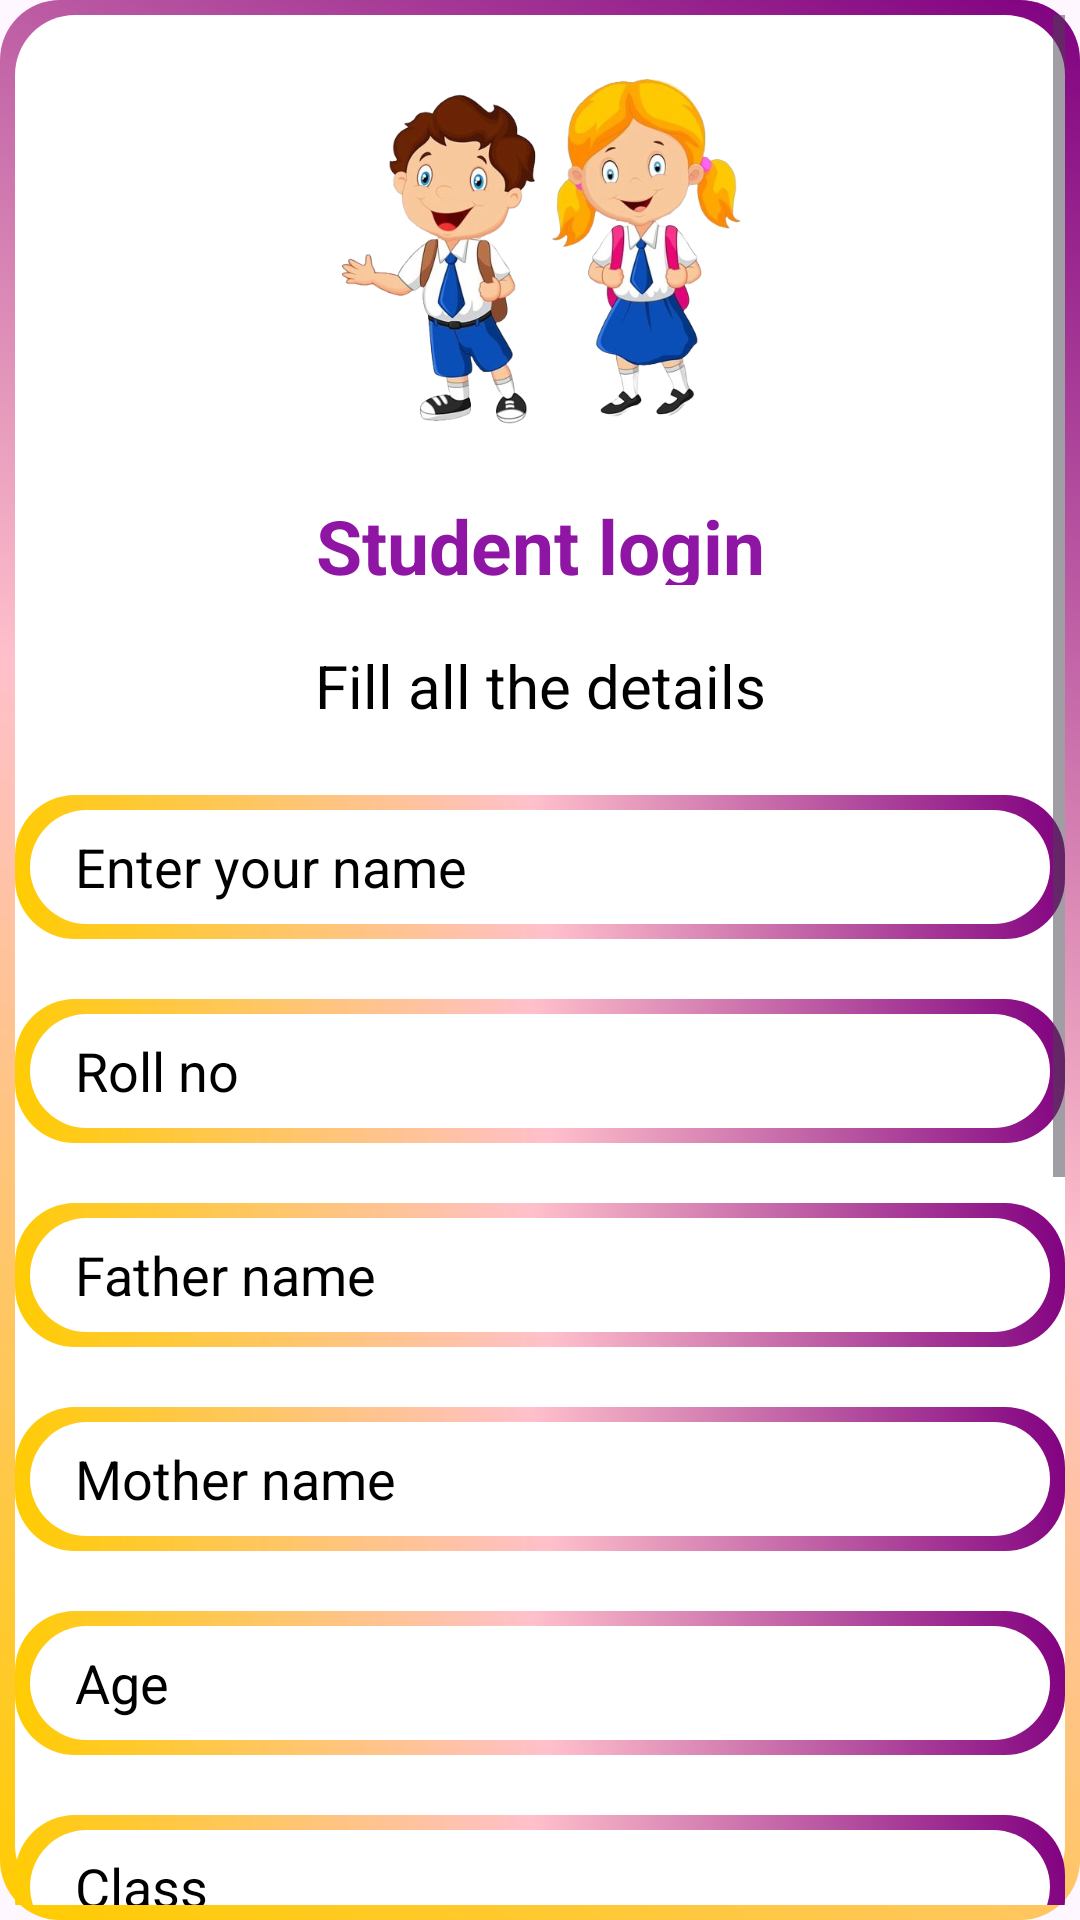

Reconstruct the res/layout file that produces this screen, plus the resources it refers to.
<!-- AndroidManifest.xml: application theme Theme.SchoolManagement -->
<!-- res/layout/activity_studentlogin.xml -->
<?xml version="1.0" encoding="utf-8"?>
<ScrollView xmlns:android="http://schemas.android.com/apk/res/android"
    xmlns:app="http://schemas.android.com/apk/res-auto"
    xmlns:tools="http://schemas.android.com/tools"
    android:layout_width="match_parent"
    android:layout_height="match_parent"
    android:scrollbars="vertical"
    tools:context=".studentlogin"
    tools:ignore="VisualLintBounds"
    android:background="@drawable/border">

    <LinearLayout
        android:layout_width="match_parent"
        android:layout_height="wrap_content"
        android:orientation="vertical">

        <ImageView
            android:id="@+id/imageView"
            android:layout_width="match_parent"
            android:layout_height="120dp"
            android:layout_marginTop="20dp"
            android:src="@drawable/studenticon"
            tools:ignore="ContentDescription,ImageContrastCheck" />

        <TextView
            android:id="@+id/textView2"
            android:layout_width="match_parent"
            android:layout_height="30dp"
            android:layout_marginTop="20dp"
            android:text="@string/student_login"
            android:textAlignment="center"
            android:textColor="@color/purple"
            android:textSize="25sp"
            android:textStyle="bold"
            tools:ignore="TextSizeCheck" />

        <TextView
            android:layout_width="match_parent"
            android:layout_height="30dp"
            android:layout_marginTop="20dp"
            android:text="@string/fill_all_the_details"
            android:textColor="@color/black"
            android:textAlignment="center"
            android:textSize="20sp"
            tools:ignore="TextSizeCheck"
            />


        <EditText
            android:layout_width="match_parent"
            android:layout_height="48dp"
            android:autofillHints="name"
            android:id="@+id/etName"
            android:layout_marginTop="20dp"
            android:background="@drawable/border"
            android:hint="@string/enter_your_name"
            android:textColor="@color/black"
            android:textColorHint="@color/black"
            android:inputType="textPersonName"
            android:paddingStart="20dp"
            tools:ignore="RtlSymmetry,VisualLintTextFieldSize" />

        <EditText
            android:id="@+id/etRollNo"
            android:layout_width="match_parent"
            android:layout_height="48dp"
            android:layout_marginTop="20dp"
            android:background="@drawable/border"
            android:hint="@string/roll_no"
            android:textColor="@color/black"
            android:inputType="number|text"
            android:paddingStart="20dp"
            android:textColorHint="@color/black"
            tools:ignore="Autofill,RtlSymmetry,VisualLintTextFieldSize" />


        <EditText
            android:layout_width="match_parent"
            android:layout_height="48dp"
            android:autofillHints="name"
            android:id="@+id/etFathersName"
            android:layout_marginTop="20dp"
            android:background="@drawable/border"
            android:hint="@string/father_name"
            android:inputType="textPersonName"
            android:paddingStart="20dp"
            android:textColorHint="@color/black"
            android:textColor="@color/black"
            tools:ignore="RtlSymmetry,VisualLintTextFieldSize" />

        <EditText
            android:layout_width="match_parent"
            android:layout_height="48dp"
            android:autofillHints="name"
            android:id="@+id/etMothersName"
            android:layout_marginTop="20dp"
            android:background="@drawable/border"
            android:hint="@string/mother_name"
            android:inputType="textPersonName"
            android:paddingStart="20dp"
            android:textColorHint="@color/black"
            android:textColor="@color/black"
            tools:ignore="RtlSymmetry,VisualLintTextFieldSize" />



        <EditText
            android:layout_width="match_parent"
            android:layout_height="48dp"
            android:layout_marginTop="20dp"
            android:background="@drawable/border"
            android:id="@+id/etAge"
            android:hint="@string/age"
            android:textColor="@color/black"
            android:inputType="number"
            android:paddingStart="20dp"
            android:textColorHint="@color/black"
            tools:ignore="Autofill,RtlSymmetry,TextContrastCheck,VisualLintTextFieldSize" />

        <EditText
            android:layout_width="match_parent"
            android:layout_height="48dp"
            android:layout_marginTop="20dp"
            android:background="@drawable/border"
            android:id="@+id/etClass"
            android:hint="@string/classs"
            android:inputType="number"
            android:textColor="@color/black"
            android:paddingStart="20dp"
            android:textColorHint="@color/black"
            tools:ignore="Autofill,RtlSymmetry,TextContrastCheck,VisualLintTextFieldSize" />


        <EditText
            android:layout_width="match_parent"
            android:layout_height="48dp"
            android:layout_marginTop="20dp"
            android:background="@drawable/border"
            android:id="@+id/etBirthDate"
            android:hint="@string/birth_date_dd_mm_yyyy"
            android:inputType="date"
            android:textColor="@color/black"
            android:paddingStart="20dp"
            android:textColorHint="@color/black"
            tools:ignore="Autofill,RtlSymmetry,VisualLintTextFieldSize" />


        <EditText
            android:layout_width="match_parent"
            android:layout_height="50dp"
            android:background="@drawable/border"
            android:autofillHints="emailAddress"
            android:hint="@string/enter_email"
            android:layout_marginTop="20dp"
            android:id="@+id/etEmail"
            android:textColor="@color/black"
            android:inputType="textEmailAddress"
            android:textColorHint="@color/black"
            android:drawableStart="@drawable/baseline_email_24"
            android:drawablePadding="30dp"
            android:paddingStart="20dp"
            tools:ignore="RtlSymmetry,VisualLintTextFieldSize" />


        <EditText
            android:layout_width="match_parent"
            android:layout_height="50dp"
            android:background="@drawable/border"
            android:autofillHints="password"
            android:id="@+id/etPassword"
            android:hint="@string/password"
            android:layout_marginTop="20dp"
            android:textColor="@color/black"
            android:textColorHint="@color/black"
            android:drawableStart="@drawable/baseline_lock_24"
            android:drawablePadding="30dp"
            android:paddingStart="20dp"
            tools:ignore="RtlSymmetry,VisualLintTextFieldSize"
            android:inputType="textPassword"/>

        <EditText
            android:id="@+id/etRePassword"
            android:layout_width="match_parent"
            android:layout_height="50dp"
            android:layout_marginTop="20dp"
            android:autofillHints="re-password"
            android:background="@drawable/border"
            android:drawableStart="@drawable/baseline_lock_24"
            android:drawablePadding="30dp"
            android:hint="@string/re_password"
            android:inputType="textPassword"
            android:paddingStart="20dp"
            android:textColor="@color/black"
            android:textColorHint="@color/black"
            tools:ignore="RtlSymmetry,VisualLintTextFieldSize,TouchTargetSizeCheck" />


        <Button
            android:id="@+id/btnNext"
            android:layout_width="match_parent"
            android:layout_height="60dp"
            android:text="@string/nextb"
            android:textSize="16sp"
            tools:ignore="VisualLintButtonSize"
            android:layout_marginBottom="20dp"
            android:layout_marginTop="30dp"/>

    </LinearLayout>

</ScrollView>
<!-- resources referenced by this layout -->
<resources>
  <color name="black">#FF000000</color>
  <color name="purple">#8F16A4</color>
  <!-- drawable border (drawable) -->
  <?xml version="1.0" encoding="utf-8"?>
  <layer-list xmlns:android="http://schemas.android.com/apk/res/android">
      
      <item>
          <shape android:shape="rectangle">
              <gradient
                  android:angle="45"
                  android:centerColor="#FFC0CB"
                  android:endColor="#800080"
                  android:startColor="#FFCC00"
                  android:type="linear" />
              <corners android:radius="20dp" />
              <padding
                  android:left="5dp"
                  android:top="5dp"
                  android:right="5dp"
                  android:bottom="5dp" />
          </shape>
      </item>
      
      <item>
          <shape android:shape="rectangle">
              <solid android:color="#FFFFFF" />
              <corners android:radius="20dp" />
          </shape>
      </item>
  </layer-list>
  <!-- drawable studenticon: png bitmap (drawable, 244408 bytes) -->
  <string name="age">Age</string>
  <string name="birth_date_dd_mm_yyyy">Birth Date (dd/mm/yyyy)</string>
  <string name="classs">Class</string>
  <string name="enter_email">Enter Email</string>
  <string name="enter_your_name">Enter your name</string>
  <string name="father_name">Father name</string>
  <string name="fill_all_the_details">Fill all the details</string>
  <string name="mother_name">Mother name</string>
  <string name="nextb">Next</string>
  <string name="password">Password</string>
  <string name="re_password">re password</string>
  <string name="roll_no">Roll no</string>
  <string name="student_login">Student login</string>
  <style name="Theme.SchoolManagement" parent="Base.Theme.SchoolManagement" />
  <style name="Base.Theme.SchoolManagement" parent="Theme.Material3.DayNight.NoActionBar">
          
          <item name="colorPrimary">@color/light_purple</item>
      </style>
  <color name="light_purple">#FFE894F6</color>
</resources>
